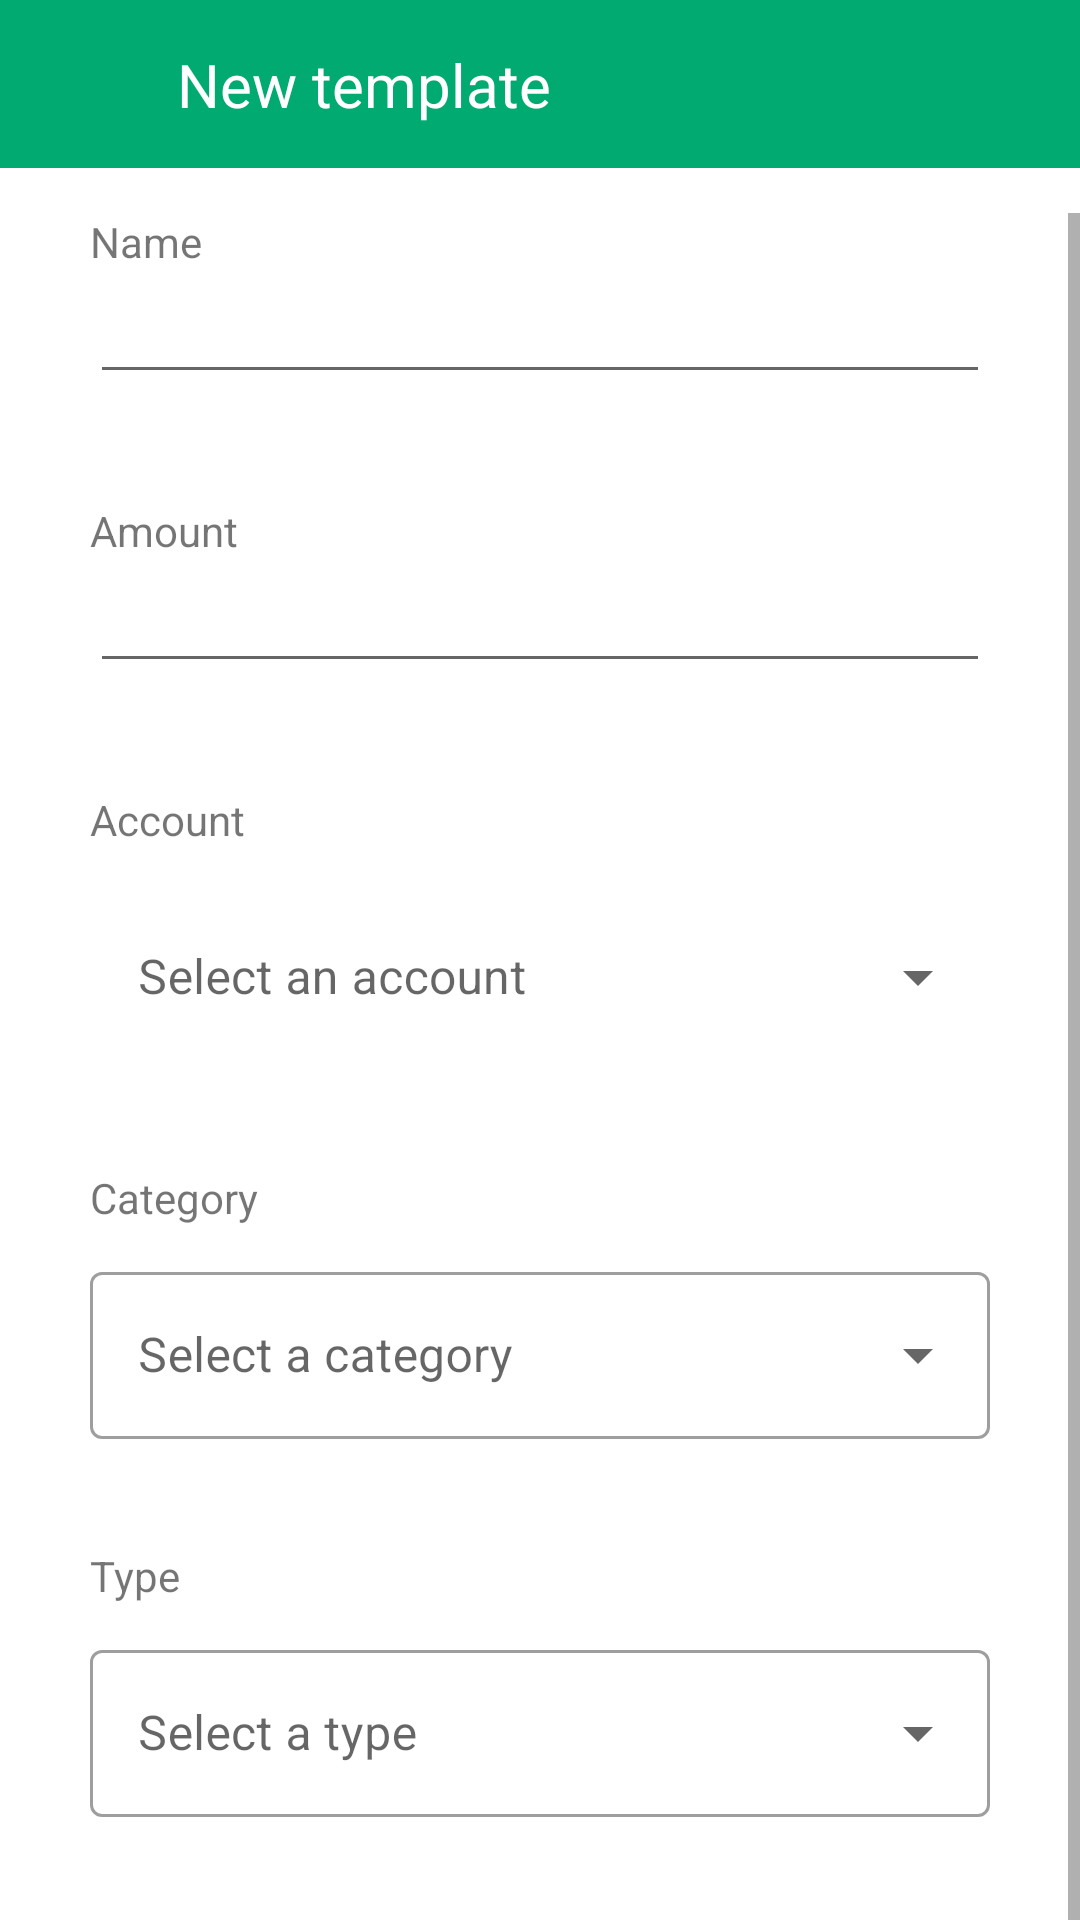

Reconstruct the res/layout file that produces this screen, plus the resources it refers to.
<!-- AndroidManifest.xml: application theme Theme.PRM392_WalletProject -->
<!-- res/layout/template_create.xml -->
<?xml version="1.0" encoding="utf-8"?>
<androidx.constraintlayout.widget.ConstraintLayout xmlns:android="http://schemas.android.com/apk/res/android"
    xmlns:app="http://schemas.android.com/apk/res-auto"
    xmlns:tools="http://schemas.android.com/tools"
    android:id="@+id/csl_templateadd_boundall"
    android:layout_width="match_parent"
    android:layout_height="match_parent"
    tools:context=".activity.TemplateCreate">

    <androidx.constraintlayout.widget.ConstraintLayout
        android:id="@+id/templateadd_constraintlayout_topnav"
        android:layout_width="match_parent"
        android:layout_height="wrap_content"
        app:layout_constraintEnd_toEndOf="parent"
        app:layout_constraintStart_toStartOf="parent"
        app:layout_constraintTop_toTopOf="parent">

        <androidx.appcompat.widget.Toolbar
            android:id="@+id/toolbar"
            android:layout_width="match_parent"
            android:layout_height="wrap_content"
            android:background="@color/primaryColor"
            app:layout_constraintEnd_toEndOf="parent"
            app:layout_constraintStart_toStartOf="parent"
            app:layout_constraintTop_toTopOf="parent"></androidx.appcompat.widget.Toolbar>

        <TextView
            android:id="@+id/textView2"
            android:layout_width="wrap_content"
            android:layout_height="wrap_content"
            android:layout_marginStart="35dp"
            android:text="New template"
            android:textColor="#FFFFFF"
            android:textSize="20sp"
            app:layout_constraintBottom_toBottomOf="@+id/toolbar"
            app:layout_constraintStart_toEndOf="@+id/fl_templateadd_cancel"
            app:layout_constraintTop_toTopOf="@+id/toolbar" />

        <FrameLayout
            android:id="@+id/fl_templateadd_cancel"
            android:layout_width="wrap_content"
            android:layout_height="wrap_content"
            android:layout_marginStart="24dp"
            android:foreground="?android:attr/selectableItemBackground"
            app:layout_constraintBottom_toBottomOf="@+id/toolbar"
            app:layout_constraintStart_toStartOf="parent"
            app:layout_constraintTop_toTopOf="parent">

            <ImageView
                android:id="@+id/imv_templateadd_cancel"
                android:layout_width="wrap_content"
                android:layout_height="wrap_content"
                android:src="@drawable/ic_templateadd_close" />
        </FrameLayout>

        <FrameLayout
            android:id="@+id/fl_templateadd_done"
            android:layout_width="wrap_content"
            android:layout_height="wrap_content"
            android:layout_marginEnd="24dp"
            android:foreground="?android:attr/selectableItemBackground"
            app:layout_constraintBottom_toBottomOf="@+id/toolbar"
            app:layout_constraintEnd_toEndOf="parent"
            app:layout_constraintTop_toTopOf="parent">

            <ImageView
                android:id="@+id/imv_templateadd_done"
                android:layout_width="wrap_content"
                android:layout_height="wrap_content"
                android:src="@drawable/ic_templateadd_done" />
        </FrameLayout>

    </androidx.constraintlayout.widget.ConstraintLayout>

    <ScrollView
        android:layout_width="match_parent"
        android:layout_height="wrap_content"
        android:paddingTop="15dp"
        android:paddingBottom="50dp"
        app:layout_constraintEnd_toEndOf="parent"
        app:layout_constraintStart_toStartOf="parent"
        app:layout_constraintTop_toBottomOf="@id/templateadd_constraintlayout_topnav">

        <androidx.constraintlayout.widget.ConstraintLayout
            android:layout_width="match_parent"
            android:layout_height="match_parent">

            <TextView
                android:id="@+id/textView4"
                android:layout_width="wrap_content"
                android:layout_height="wrap_content"
                android:layout_marginStart="30dp"
                android:layout_marginTop="36dp"
                android:text="Amount"
                app:layout_constraintStart_toStartOf="parent"
                app:layout_constraintTop_toBottomOf="@+id/edt_templateedit_name" />

            <TextView
                android:id="@+id/textView8"
                android:layout_width="wrap_content"
                android:layout_height="wrap_content"
                android:layout_marginStart="30dp"
                android:layout_marginTop="36dp"
                android:text="Type"
                app:layout_constraintStart_toStartOf="parent"
                app:layout_constraintTop_toBottomOf="@id/templateadd_til_category" />

            <com.google.android.material.textfield.TextInputLayout
                android:id="@+id/templateadd_til_category"
                style="@style/Widget.MaterialComponents.TextInputLayout.OutlinedBox.ExposedDropdownMenu"
                android:layout_width="match_parent"
                android:layout_height="wrap_content"
                android:layout_marginStart="30dp"
                android:layout_marginTop="10dp"
                android:layout_marginEnd="30dp"
                android:hint="Select a category"
                app:layout_constraintEnd_toEndOf="parent"
                app:layout_constraintStart_toStartOf="parent"
                app:layout_constraintTop_toBottomOf="@+id/textView7">

                <AutoCompleteTextView
                    android:id="@+id/templateadd_actv_category"
                    android:layout_width="match_parent"
                    android:layout_height="wrap_content"
                    android:layout_weight="1"
                    android:inputType="none" />
            </com.google.android.material.textfield.TextInputLayout>

            <com.google.android.material.textfield.TextInputLayout
                android:id="@+id/templateadd_til_account"
                style="@style/Widget.MaterialComponents.TextInputLayout.OutlinedBox.ExposedDropdownMenu"
                android:layout_width="match_parent"
                android:layout_height="wrap_content"
                android:layout_marginStart="30dp"
                android:layout_marginTop="10dp"
                android:layout_marginEnd="30dp"
                android:hint="Select an account"
                app:layout_constraintEnd_toEndOf="parent"
                app:layout_constraintStart_toStartOf="parent"
                app:layout_constraintTop_toBottomOf="@+id/textView6">

                <AutoCompleteTextView
                    android:id="@+id/templateadd_actv_account"
                    android:layout_width="match_parent"
                    android:layout_height="wrap_content"
                    android:layout_weight="1"
                    android:background="#ffffff"
                    android:inputType="none" />
            </com.google.android.material.textfield.TextInputLayout>

            <EditText
                android:id="@+id/edt_templateadd_note"
                android:layout_width="match_parent"
                android:layout_height="wrap_content"
                android:layout_marginStart="30dp"
                android:layout_marginEnd="30dp"
                android:ems="10"
                android:inputType="textPersonName"
                app:layout_constraintEnd_toEndOf="parent"
                app:layout_constraintStart_toStartOf="parent"
                app:layout_constraintTop_toBottomOf="@+id/textView9"
                tools:ignore="SpeakableTextPresentCheck" />

            <TextView
                android:id="@+id/textView3"
                android:layout_width="wrap_content"
                android:layout_height="wrap_content"
                android:layout_marginStart="30dp"
                android:text="Name"
                app:layout_constraintStart_toStartOf="parent"
                app:layout_constraintTop_toTopOf="parent" />

            <EditText
                android:id="@+id/edt_templateedit_name"
                android:layout_width="match_parent"
                android:layout_height="wrap_content"
                android:layout_marginStart="30dp"
                android:layout_marginEnd="30dp"
                android:ems="10"
                android:inputType="textPersonName"
                app:layout_constraintEnd_toEndOf="parent"
                app:layout_constraintHorizontal_bias="0.333"
                app:layout_constraintStart_toStartOf="parent"
                app:layout_constraintTop_toBottomOf="@+id/textView3"
                tools:ignore="SpeakableTextPresentCheck,TouchTargetSizeCheck" />

            <TextView
                android:id="@+id/textView6"
                android:layout_width="wrap_content"
                android:layout_height="wrap_content"
                android:layout_marginStart="30dp"
                android:layout_marginTop="36dp"
                android:text="Account"
                app:layout_constraintStart_toStartOf="parent"
                app:layout_constraintTop_toBottomOf="@+id/edt_templateedit_amount" />

            <TextView
                android:id="@+id/textView7"
                android:layout_width="wrap_content"
                android:layout_height="wrap_content"
                android:layout_marginStart="30dp"
                android:layout_marginTop="36dp"
                android:text="Category"
                app:layout_constraintStart_toStartOf="parent"
                app:layout_constraintTop_toBottomOf="@id/templateadd_til_account" />

            <com.google.android.material.textfield.TextInputLayout
                android:id="@+id/templateadd_til_type"
                style="@style/Widget.MaterialComponents.TextInputLayout.OutlinedBox.ExposedDropdownMenu"
                android:layout_width="match_parent"
                android:layout_height="wrap_content"
                android:layout_marginStart="30dp"
                android:layout_marginTop="10dp"
                android:layout_marginEnd="30dp"
                android:hint="Select a type"
                app:layout_constraintEnd_toEndOf="parent"
                app:layout_constraintStart_toStartOf="parent"
                app:layout_constraintTop_toBottomOf="@+id/textView8">

                <AutoCompleteTextView
                    android:id="@+id/templateadd_actv_type"
                    android:layout_width="match_parent"
                    android:layout_height="wrap_content"
                    android:layout_weight="1"
                    android:inputType="none" />
            </com.google.android.material.textfield.TextInputLayout>

            <EditText
                android:id="@+id/edt_templateedit_amount"
                android:layout_width="match_parent"
                android:layout_height="wrap_content"
                android:layout_marginStart="30dp"
                android:layout_marginEnd="30dp"
                android:ems="10"
                android:inputType="number"
                android:maxLength="18"
                app:layout_constraintEnd_toEndOf="parent"
                app:layout_constraintStart_toStartOf="parent"
                app:layout_constraintTop_toBottomOf="@+id/textView4"
                tools:ignore="TouchTargetSizeCheck,SpeakableTextPresentCheck" />

            <TextView
                android:id="@+id/textView9"
                android:layout_width="wrap_content"
                android:layout_height="wrap_content"
                android:layout_marginStart="30dp"
                android:layout_marginTop="36dp"
                android:text="Note"
                app:layout_constraintStart_toStartOf="parent"
                app:layout_constraintTop_toBottomOf="@id/templateadd_til_type" />
        </androidx.constraintlayout.widget.ConstraintLayout>
    </ScrollView>

</androidx.constraintlayout.widget.ConstraintLayout>
<!-- resources referenced by this layout -->
<resources>
  <color name="primaryColor">#00AA71</color>
  <style name="Theme.PRM392_WalletProject" parent="Theme.MaterialComponents.Light.NoActionBar">
          
          <item name="colorPrimary">@color/primaryColor</item>
          <item name="colorPrimaryVariant">@color/purple_700</item>
          <item name="colorOnPrimary">@color/white</item>
          
          <item name="colorSecondary">@color/teal_200</item>
          <item name="colorSecondaryVariant">@color/teal_700</item>
          <item name="colorOnSecondary">@color/black</item>
          
          <item name="android:statusBarColor" tools:targetApi="l">?attr/colorPrimaryVariant</item>
          
      </style>
  <color name="purple_700">#FF3700B3</color>
  <color name="white">#FFFFFFFF</color>
  <color name="teal_200">#FF03DAC5</color>
  <color name="teal_700">#FF018786</color>
  <color name="black">#FF000000</color>
</resources>
